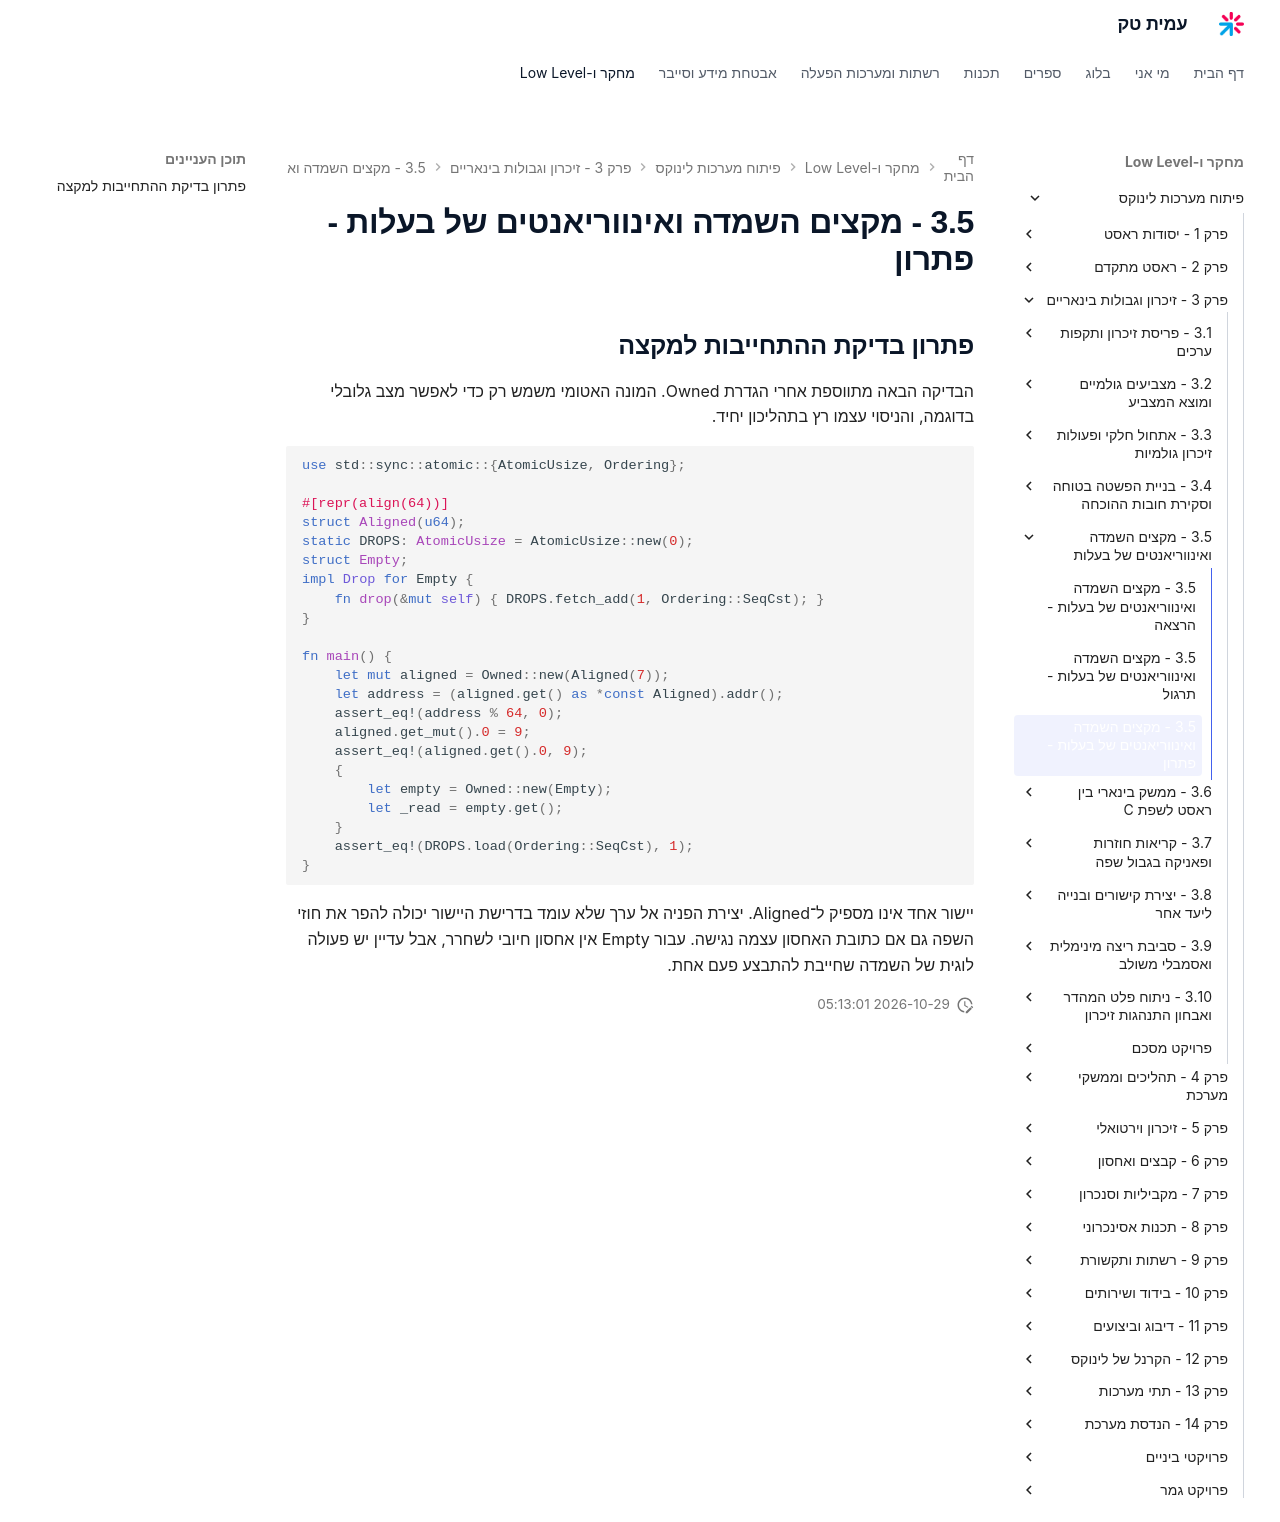

repository: AmitPinchasi/amittech · page: פיתוח-מערכות-לינוקס/3 - זיכרון וגבולות בינאריים/3.5 - מקצים השמדה ואינווריאנטים של בעלות/3.5 - מקצים השמדה ואינווריאנטים של בעלות - פתרון/index.html · generator: mkdocs

## פתרון בדיקת ההתחייבות למקצה

הבדיקה הבאה מתווספת אחרי הגדרת Owned. המונה האטומי משמש רק כדי לאפשר מצב גלובלי בדוגמה, והניסוי עצמו רץ בתהליכון יחיד.

```rust
use std::sync::atomic::{AtomicUsize, Ordering};

#[repr(align(64))]
struct Aligned(u64);
static DROPS: AtomicUsize = AtomicUsize::new(0);
struct Empty;
impl Drop for Empty {
    fn drop(&mut self) { DROPS.fetch_add(1, Ordering::SeqCst); }
}

fn main() {
    let mut aligned = Owned::new(Aligned(7));
    let address = (aligned.get() as *const Aligned).addr();
    assert_eq!(address % 64, 0);
    aligned.get_mut().0 = 9;
    assert_eq!(aligned.get().0, 9);
    {
        let empty = Owned::new(Empty);
        let _read = empty.get();
    }
    assert_eq!(DROPS.load(Ordering::SeqCst), 1);
}
```

יישור אחד אינו מספיק ל־Aligned. יצירת הפניה אל ערך שלא עומד בדרישת היישור יכולה להפר את חוזי השפה גם אם כתובת האחסון עצמה נגישה. עבור Empty אין אחסון חיובי לשחרר, אבל עדיין יש פעולה לוגית של השמדה שחייבת להתבצע פעם אחת.
